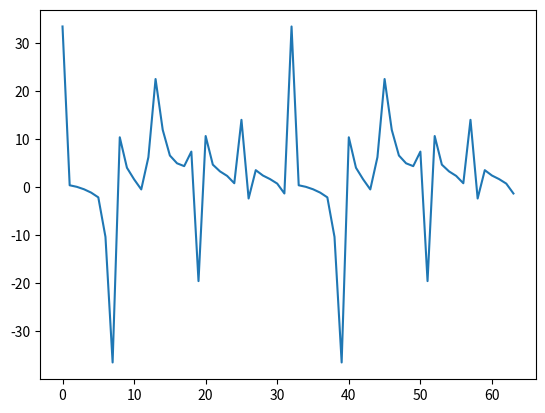

Python code for this plot:
import math
import matplotlib.pyplot as plt


from random import *
import time
import numpy as np

n = 10 
Wmax = 1200 
N = 64 

x = [0 for i in range(N)] 

start = time.time()
for i in range(n):
    A = uniform(0, 1)
    F = uniform(0, 1)
    for j in range(0, N):
        x[j] += A * math.sin(Wmax / n * j * i + F)

end = time.time()
print("t генерації сигналів",end - start)

#Сoefficients table
w= np.zeros((int(N/2), int(N/2)))
for i in range(int(N/2)):
    for k in range(int(N/2)):
        w[i][k] = math.cos(4*math.pi/N * i * k ) + math.sin(4 * math.pi/N * i * k)

w_new = [0 for i in range(N)]
for i in range(N):
    w_new[i] = math.cos(2*math.pi/N * i ) + math.sin(2 * math.pi/N * i)

start = time.time()
F_I = [0 for i in range(int(N/2))]
F_II = [0 for i in range(int(N/2))]
F = [0 for i in range(int(N))]     

for p in range(int(N/2)):
    for k in range(int(N/2)):
        #Парні
        F_II[p] += x[2 * k] * w[p][k]
        #!Парні
        F_I[p] += x[2 * k + 1] * w[p][k]


for p in range(N):
    if p < (N/2):
        F[p] += F_II[p] + w_new[p] * F_I[p]
    else:
        F[p] += F_II[p - int(N/2)] - w_new[p] * F_I[p - int(N/2)]

end = time.time()
print("t ШПФ", end - start)

plt.plot(range(0, N), F)
plt.show()



